Image classification data set "data" (Ericdroush/Tax_Sale on GitHub). Class labels (4): county view, map view, map wide view, street view.

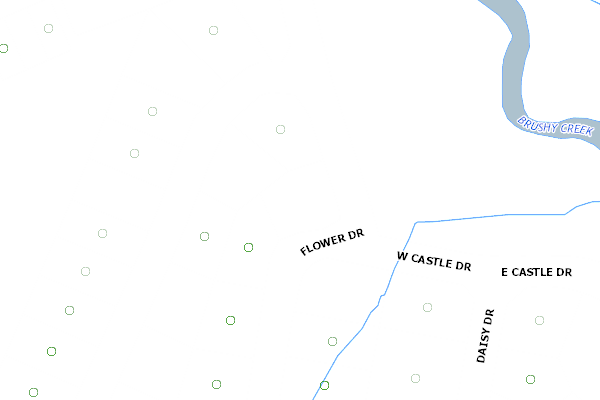
Label: county view

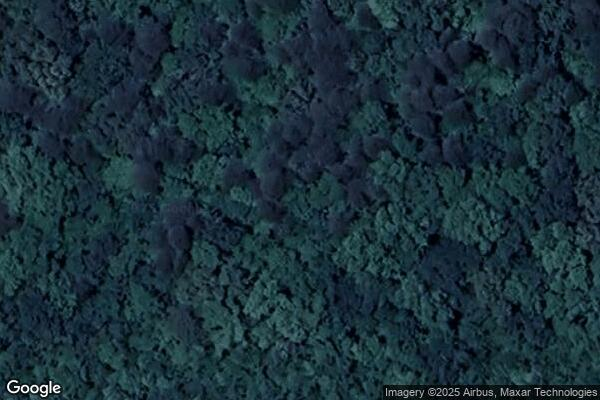
Label: map view

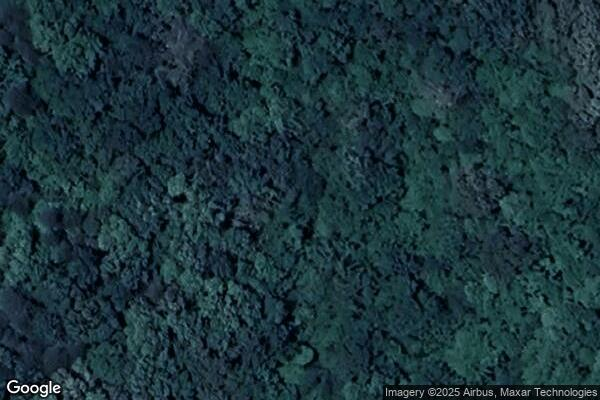
Label: map view

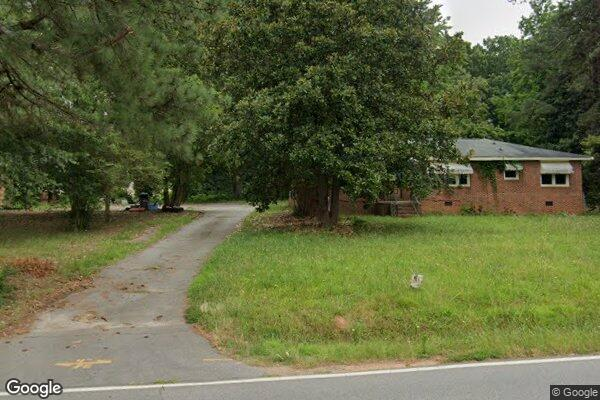
Label: street view

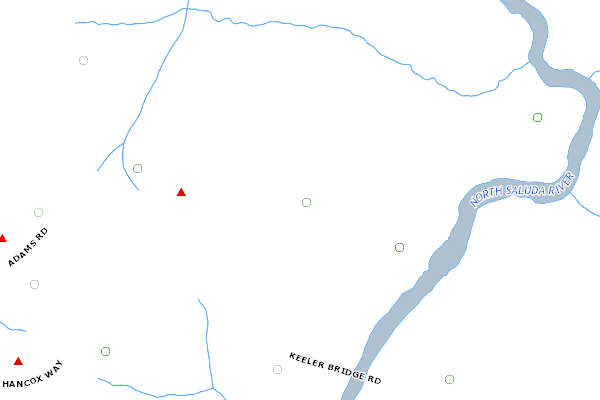
Label: county view

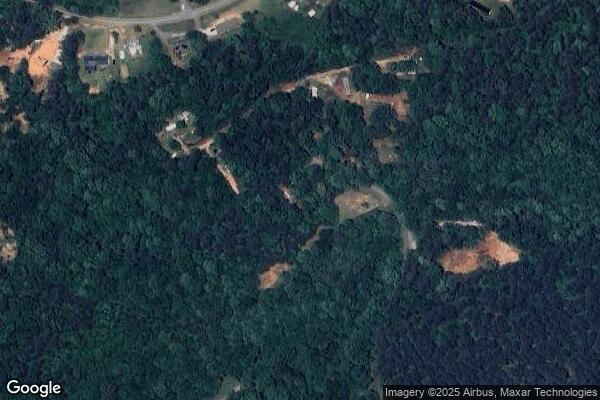
Label: map wide view
